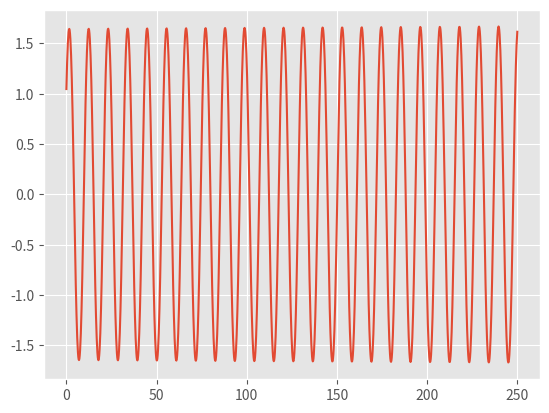
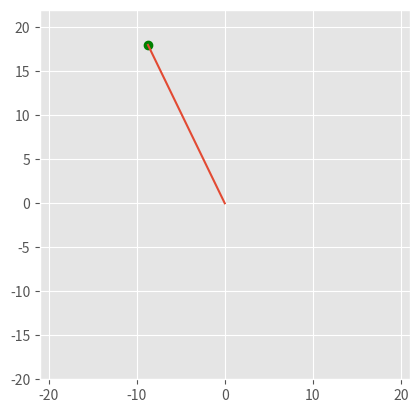

Write the Python code that produced these figures, in order. (Note: this script raises an exception after producing the figures.)
import numpy as np
import matplotlib.pyplot as plt
from matplotlib.animation import FuncAnimation
plt.style.use('ggplot')

v = 0.1  # frequency
a = 0.2  # amplitude
g = 9.8  # free fall acceleration
length = 20  # length of rigid and light pendulum
tMax = 250  # the number of seconds

t0 = 0  # moment
h = 0.2  # step
y0 = np.pi / 3  # angle
u0 = 0.75  # accelerate

approx_y_list = []
accurate_y_list = []
approx_u_list = []
accurate_u_list = []
t_list = []

accurate_y_list.append(y0)
accurate_u_list.append(u0)
approx_y_list.append(0)
approx_u_list.append(0)


def derivative_func(t, f):
    return (-g - a * pow(v, 2) * np.cos(v * t)) * (np.sin(f) / length)


t = 0
while (t < tMax):
    t_list.append(t)
    t += h

i = 1
while (i < len(t_list)):
    approx_y_list.append(accurate_y_list[i - 1] + h * accurate_u_list[i - 1])  # approx y [i]
    approx_u_list.append(
        accurate_u_list[i - 1] + h * derivative_func(t_list[i - 1], accurate_y_list[i - 1]))  # approx u [i]
    accurate_u_list.append(accurate_u_list[i - 1] + (h / 2) *
                           (derivative_func(t_list[i - 1], accurate_y_list[i - 1]) +
                            derivative_func(t_list[i], approx_y_list[i])))  # accurate u [i]
    accurate_y_list.append(accurate_y_list[i - 1] + (h / 2) * (accurate_u_list[i - 1] + accurate_u_list[i]))
    # accurate y [i]
    i += 1

print(accurate_y_list)
plt.plot(t_list, accurate_y_list)
plt.savefig('Euler-Cauchy.png')
plt.show()

# animation

x_horizontal = []
w_vertical = []
for y in accurate_y_list:
    x_horizontal.append(length * np.sin(y))
    w_vertical.append(length * np.cos(y))
print(x_horizontal)
print(w_vertical)

# Scatter plot
fig = plt.figure()
axes = fig.add_subplot()
axes.set_xlim(min(x_horizontal)-1, max(x_horizontal)+1)
axes.set_ylim(-20, 20)
plt.axis('square')

point, = axes.plot([x_horizontal[0]],[w_vertical[0]], 'go')
line, = axes.plot([x_horizontal[0],0],[w_vertical[0],0])

def ani(coords):
    point.set_data([coords[0]],[coords[1]])
    line.set_data([coords[0], 0],[coords[1], 0])
    return point, line

def frames():
    for x_pos, w_pos in zip(x_horizontal, w_vertical):
        yield x_pos, w_pos

ani = FuncAnimation(fig, ani, frames=frames, interval = 50)
ani.save("Euler-Cauchy.mp4")
plt.show()